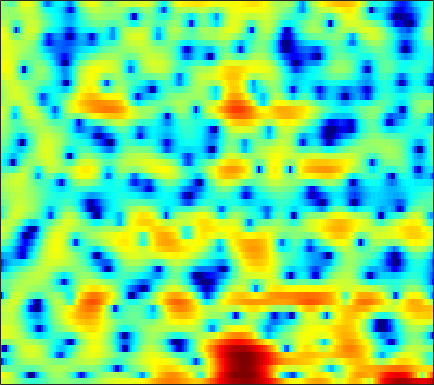

The data file committed next to this chart (first rows):
3.1283, 3.0957, 2.9263, 2.6249, 2.3105, 1.7846, 1.1542, 0.62206, -0.13819, -0.90689, -1.6166, -2.089, -2.6126, -3.0223, -3.2207, -3.3393, -3.2748, -3.1134, -2.7845, -2.3508, -1.8499, -1.473, -0.99549, -0.56793
5.244, 4.835, 4.204, 3.46, 2.816, 1.835, 0.6928, -0.287, -1.785, -3.584, -5.833, -7.992, -12.05, -19.58, -31.55, -16.41, -10.77, -8.146, -5.615, -3.73, -2.263, -1.373, -0.4266, 0.2844
-0.3307, -0.6666, -0.8917, -0.9408, -0.9251, -0.8964, -0.9065, -0.9544, -1.077, -1.239, -1.416, -1.549, -1.679, -1.71, -1.649, -1.455, -1.143, -0.8482, -0.4163, 0.02813, 0.4587, 0.7572, 1.099, 1.374
-14.86, -11.94, -8.177, -5.531, -4.067, -2.575, -1.444, -0.782, -0.07504, 0.4755, 0.9067, 1.164, 1.423, 1.616, 1.716, 1.79, 1.802, 1.772, 1.667, 1.496, 1.27, 1.066, 0.7598, 0.4263
-3.486, -3.723, -3.625, -3.101, -2.517, -1.586, -0.5926, 0.1226, 0.9881, 1.73, 2.333, 2.694, 3.043, 3.247, 3.299, 3.231, 3.019, 2.761, 2.269, 1.592, 0.7081, -0.1172, -1.471, -3.201
-10.46, -17.23, -18.06, -9.518, -6.154, -3.202, -1.134, 0.05756, 1.291, 2.204, 2.858, 3.202, 3.482, 3.598, 3.578, 3.416, 3.121, 2.815, 2.275, 1.569, 0.6901, -0.08106, -1.276, -2.639
0.7746, 0.4751, 0.3146, 0.4279, 0.6612, 1.073, 1.506, 1.799, 2.097, 2.268, 2.3, 2.24, 2.046, 1.76, 1.491, 1.079, 0.6383, 0.3048, -0.1472, -0.5871, -1.042, -1.404, -1.938, -2.549
3.856, 3.73, 3.572, 3.411, 3.283, 3.094, 2.854, 2.618, 2.205, 1.668, 0.9812, 0.3599, -0.6338, -1.807, -2.796, -4.206, -5.531, -6.285, -6.663, -6.288, -5.488, -4.829, -4.031, -3.422
3.809, 3.801, 3.741, 3.603, 3.436, 3.116, 2.678, 2.256, 1.566, 0.7163, -0.3242, -1.243, -2.726, -4.562, -6.255, -9.127, -13.16, -17.04, -18, -13.1, -9.343, -7.301, -5.191, -3.562
2.164, 2.434, 2.648, 2.683, 2.589, 2.301, 1.836, 1.383, 0.6428, -0.2591, -1.311, -2.173, -3.398, -4.644, -5.518, -6.539, -7.29, -7.581, -7.494, -6.828, -5.775, -4.872, -3.618, -2.368
1.354, 1.889, 2.311, 2.453, 2.403, 2.122, 1.616, 1.081, 0.1461, -1.039, -2.46, -3.629, -5.308, -7.012, -8.188, -9.38, -9.841, -9.632, -8.775, -7.435, -5.925, -4.752, -3.201, -1.768
2.244, 2.526, 2.809, 2.939, 2.924, 2.711, 2.212, 1.627, 0.5262, -0.9615, -2.932, -4.785, -7.891, -12.09, -16.31, -25.48, -31.11, -21.6, -15.59, -11.28, -7.995, -5.946, -3.586, -1.635
0.4023, 0.6801, 1.466, 2.362, 2.908, 3.345, 3.401, 3.182, 2.528, 1.44, -0.1973, -1.772, -4.33, -7.536, -10.42, -15.07, -21.55, -24.09, -16.01, -10.23, -6.284, -4.005, -1.666, -0.007513
-16.71, -9.121, -3.771, -0.7562, 0.7028, 1.987, 2.73, 3.003, 3.025, 2.683, 2.07, 1.45, 0.4602, -0.6658, -1.473, -2.335, -2.9, -3.018, -2.685, -1.962, -1.172, -0.5599, 0.2031, 0.7291
-2.259, -2.083, -1.46, -0.6416, -0.02859, 0.7077, 1.293, 1.61, 1.867, 1.961, 1.948, 1.839, 1.611, 1.346, 1.137, 0.8693, 0.6532, 0.5243, 0.3814, 0.2743, 0.1476, 0.009646, -0.2924, -0.7327
-1.669, -1.542, -1.227, -0.7996, -0.4375, 0.06906, 0.5481, 0.8676, 1.242, 1.556, 1.776, 1.899, 2.017, 2.084, 2.09, 2.046, 1.967, 1.872, 1.674, 1.373, 0.9782, 0.5645, -0.1945, -1.225
-4.8, -4.351, -3.654, -2.906, -2.338, -1.635, -0.9924, -0.5481, 0.001671, 0.4878, 0.9007, 1.197, 1.55, 1.849, 2.044, 2.259, 2.393, 2.437, 2.418, 2.276, 1.982, 1.66, 1.081, 0.2789
-11.85, -10.07, -8.091, -6.534, -5.587, -4.595, -3.801, -3.291, -2.697, -2.14, -1.565, -1.115, -0.5072, 0.09329, 0.5474, 1.129, 1.626, 1.937, 2.275, 2.503, 2.58, 2.563, 2.443, 2.176
-14.22, -12.2, -10.12, -8.703, -8, -7.412, -7.118, -7.041, -6.985, -6.801, -6.261, -5.645, -4.578, -3.332, -2.392, -1.215, -0.1328, 0.6008, 1.428, 2.103, 2.645, 2.945, 3.201, 3.341
-9.428, -8.833, -8.268, -8.047, -8.191, -8.772, -9.939, -11.29, -13.77, -16.98, -17.71, -15.15, -11.28, -8.102, -6.151, -4.002, -2.189, -1.004, 0.3494, 1.464, 2.391, 2.954, 3.521, 3.924
-4.731, -4.68, -4.9, -5.443, -6.081, -7.309, -9.027, -10.58, -13.03, -15.45, -16.03, -15.06, -12.68, -10.09, -8.3, -6.031, -3.927, -2.517, -0.8192, 0.6756, 1.898, 2.664, 3.519, 4.108
-0.1284, -0.4713, -1.129, -2.049, -2.907, -4.349, -6.047, -7.507, -9.682, -11.83, -13.93, -15.13, -15.14, -13.34, -11.5, -8.919, -6.346, -4.605, -2.521, -0.6413, 0.9647, 1.955, 3.07, 3.885
2.779, 2.28, 1.488, 0.4814, -0.439, -1.896, -3.732, -5.423, -8.141, -11.63, -16.4, -21.17, -24.21, -19.3, -16.57, -13.19, -10.2, -8.035, -5.218, -2.861, -0.8494, 0.4495, 1.818, 2.849
3.482, 3.141, 2.617, 1.969, 1.357, 0.325, -0.9877, -2.16, -4.064, -6.176, -8.602, -10.58, -13.38, -17.22, -22.55, -28.22, -15.89, -11.45, -7.467, -4.603, -2.521, -1.263, 0.06388, 1.148
1.622, 1.869, 2.215, 2.445, 2.477, 2.274, 1.825, 1.308, 0.3719, -0.7628, -2.132, -3.184, -4.799, -6.221, -7.104, -7.403, -6.756, -5.942, -4.752, -3.905, -3.256, -2.949, -2.539, -1.813
-5.49, -2.795, -0.2715, 1.381, 2.219, 2.92, 3.242, 3.265, 3.1, 2.675, 2.14, 1.651, 0.9514, 0.2645, -0.2156, -0.7941, -1.338, -1.775, -2.515, -3.672, -5.447, -7.509, -11.46, -13.83
-4.728, -3.061, -1.084, 0.4802, 1.369, 2.248, 2.801, 3.049, 3.182, 3.13, 2.915, 2.66, 2.263, 1.746, 1.333, 0.6726, -0.07666, -0.7393, -1.816, -3.107, -4.758, -6.09, -7.88, -8.383
-1.456, -0.8653, -0.03873, 0.7387, 1.256, 1.822, 2.234, 2.446, 2.58, 2.597, 2.466, 2.306, 1.985, 1.581, 1.21, 0.6598, 0.02551, -0.4941, -1.236, -2, -2.766, -3.293, -3.804, -4.084
-0.0979, 0.2888, 0.7976, 1.259, 1.571, 1.911, 2.17, 2.292, 2.359, 2.317, 2.175, 2.012, 1.688, 1.308, 0.9589, 0.4741, -0.0662, -0.4775, -1.041, -1.617, -2.165, -2.571, -3.034, -3.483
0.7834, 1.084, 1.469, 1.821, 2.049, 2.296, 2.47, 2.531, 2.55, 2.437, 2.227, 1.985, 1.587, 1.101, 0.7043, 0.1406, -0.4101, -0.8063, -1.297, -1.777, -2.244, -2.63, -3.232, -3.929
1.157, 1.47, 1.868, 2.242, 2.485, 2.76, 2.94, 3.026, 3.03, 2.913, 2.613, 2.268, 1.655, 0.8316, 0.1423, -0.849, -1.692, -2.154, -2.425, -2.421, -2.406, -2.496, -2.919, -3.754
-0.1378, 0.4747, 1.158, 1.665, 1.973, 2.326, 2.651, 2.885, 3.096, 3.191, 3.036, 2.724, 1.905, 0.5571, -0.9428, -3.741, -7.681, -9.819, -7.673, -4.346, -2.183, -1.235, -0.6416, -0.7918
-4.3, -3.156, -2.456, -2.462, -2.661, -2.772, -2.251, -1.471, -0.251, 0.7896, 1.481, 1.694, 1.505, 0.7879, -0.1714, -1.953, -3.983, -4.816, -3.702, -1.623, 0.217, 1.171, 2, 2.283
-4.775, -4.956, -5.963, -8.25, -11.46, -21.8, -17.3, -10.65, -6.025, -3.33, -1.56, -0.6785, 0.1508, 0.6068, 0.7832, 0.9013, 1.037, 1.227, 1.61, 2.135, 2.642, 2.966, 3.203, 3.223
-3.005, -3.591, -4.662, -5.962, -6.973, -7.989, -7.98, -7.343, -6.104, -4.788, -3.507, -2.623, -1.465, -0.4501, 0.2577, 1.076, 1.782, 2.254, 2.778, 3.213, 3.499, 3.613, 3.571, 3.333
-1.393, -1.833, -2.556, -3.409, -4.101, -5.049, -5.967, -6.628, -7.284, -7.526, -6.998, -5.995, -4.35, -2.567, -1.351, 0.08799, 1.253, 1.962, 2.72, 3.245, 3.577, 3.672, 3.638, 3.361
-0.1885, -0.5308, -1.172, -2.051, -2.875, -4.238, -6.081, -7.946, -11.62, -19.08, -22.31, -13.64, -8.065, -4.572, -2.696, -0.7502, 0.7058, 1.556, 2.41, 2.996, 3.344, 3.469, 3.467, 3.27
0.7134, 0.4076, -0.1761, -0.9507, -1.652, -2.757, -4.013, -5.077, -6.5, -7.51, -7.448, -6.522, -4.801, -2.994, -1.748, -0.3733, 0.7385, 1.384, 2.038, 2.474, 2.7, 2.767, 2.693, 2.5
1.522, 1.151, 0.5405, -0.1541, -0.707, -1.425, -2.068, -2.428, -2.763, -2.776, -2.502, -2.125, -1.442, -0.6809, -0.1142, 0.5685, 1.119, 1.422, 1.686, 1.78, 1.737, 1.608, 1.353, 1.024
2.514, 1.95, 1.065, 0.07343, -0.6818, -1.577, -2.184, -2.287, -2.048, -1.464, -0.7354, -0.2081, 0.4955, 1.066, 1.391, 1.705, 1.831, 1.821, 1.645, 1.288, 0.7816, 0.3062, -0.3705, -1.089
3.648, 2.928, 1.635, -0.1839, -2.016, -5.188, -8.062, -7.715, -4.546, -1.786, 0.2184, 1.269, 2.261, 2.837, 3.038, 3.059, 2.795, 2.473, 1.831, 0.9814, -0.1054, -1.133, -2.84, -5.006
3.128, 2.882, 2.163, 0.8309, -0.6355, -3.152, -5.354, -4.981, -2.46, -0.02605, 1.697, 2.587, 3.203, 3.357, 3.199, 2.621, 1.759, 0.9404, -0.2422, -1.37, -2.504, -3.409, -5.048, -7.509
0.439, 1.284, 1.882, 2.046, 1.99, 1.83, 1.774, 1.832, 2.154, 2.531, 2.813, 2.879, 2.67, 2.057, 1.289, -0.2165, -2.357, -4.465, -7.74, -10.09, -9.595, -8.35, -6.992, -6.18
-0.3424, 0.7278, 1.763, 2.461, 2.808, 3.088, 3.25, 3.308, 3.299, 3.203, 2.964, 2.639, 2.041, 1.119, 0.1384, -1.57, -3.937, -6.335, -10.27, -13.37, -11.67, -9.488, -7.27, -5.855
0.5095, 1.257, 2.077, 2.673, 2.976, 3.208, 3.252, 3.216, 3.031, 2.753, 2.382, 2.047, 1.489, 0.8122, 0.2096, -0.7492, -1.835, -2.683, -3.715, -4.452, -4.784, -4.791, -4.714, -4.665
1.299, 1.976, 2.649, 3.049, 3.178, 3.142, 2.882, 2.559, 2.052, 1.5, 1.01, 0.7439, 0.4624, 0.2606, 0.1509, -0.05824, -0.3551, -0.5931, -0.9819, -1.421, -1.857, -2.227, -2.799, -3.493
2.519, 3.156, 3.68, 3.837, 3.718, 3.227, 2.372, 1.454, -0.04532, -1.694, -2.958, -3.252, -2.647, -1.608, -0.8899, -0.1354, 0.319, 0.4655, 0.448, 0.2233, -0.2023, -0.652, -1.39, -2.326
3.877, 4.338, 4.634, 4.563, 4.25, 3.439, 2.095, 0.6499, -2.158, -6.799, -17.27, -18.71, -8.006, -3.84, -2.014, -0.4717, 0.4062, 0.7243, 0.836, 0.6449, 0.1642, -0.346, -1.235, -2.347
4.019, 4.307, 4.459, 4.343, 4.063, 3.415, 2.447, 1.543, 0.1019, -1.398, -2.516, -2.8, -2.421, -1.641, -1.051, -0.4593, -0.1514, -0.1137, -0.2935, -0.7241, -1.385, -2.034, -3.112, -4.414
3.572, 3.793, 3.925, 3.864, 3.699, 3.336, 2.825, 2.387, 1.749, 1.149, 0.6362, 0.3262, 0.05077, -0.145, -0.2969, -0.5665, -0.9661, -1.341, -2.004, -2.837, -3.786, -4.556, -5.645, -6.866
3.483, 3.66, 3.747, 3.675, 3.538, 3.278, 2.958, 2.68, 2.317, 1.956, 1.606, 1.34, 0.9443, 0.4801, 0.04808, -0.6622, -1.56, -2.377, -3.647, -5.061, -6.526, -7.534, -8.64, -9.415
3.956, 4.007, 3.895, 3.624, 3.342, 2.915, 2.518, 2.276, 2.07, 1.957, 1.885, 1.818, 1.609, 1.21, 0.7534, -0.1156, -1.336, -2.565, -4.653, -7.348, -10.73, -13.49, -15.51, -14.26
4.736, 4.577, 4.094, 3.297, 2.503, 1.269, 0.1203, -0.3499, -0.2484, 0.5163, 1.411, 1.955, 2.416, 2.494, 2.301, 1.665, 0.5596, -0.5942, -2.644, -5.455, -9.197, -12.45, -14.81, -12.82
4.352, 4.139, 3.447, 2.138, 0.6257, -2.515, -8.401, -18.62, -9.819, -3.339, -0.06887, 1.441, 2.708, 3.332, 3.452, 3.224, 2.598, 1.912, 0.7371, -0.6431, -2.066, -3.049, -4.077, -4.743
2.041, 2.129, 1.853, 1.156, 0.3601, -0.9534, -2.278, -2.758, -2.318, -0.9615, 0.4996, 1.426, 2.296, 2.784, 2.905, 2.79, 2.407, 1.964, 1.212, 0.3438, -0.5606, -1.225, -2.021, -2.78
0.4909, 0.8054, 0.9581, 0.9146, 0.7994, 0.6368, 0.5758, 0.6225, 0.8791, 1.297, 1.781, 2.108, 2.406, 2.499, 2.43, 2.133, 1.622, 1.12, 0.3401, -0.5106, -1.375, -1.978, -2.733, -3.387
0.4714, 0.5919, 0.6308, 0.5914, 0.6024, 0.7248, 1.044, 1.363, 1.887, 2.392, 2.807, 3.007, 3.114, 2.973, 2.698, 2.087, 1.195, 0.3623, -0.8962, -2.212, -3.421, -4.149, -4.817, -5.141
1.028, 0.6029, -0.2623, -1.288, -1.853, -1.785, -0.7247, 0.4291, 1.883, 3.065, 3.873, 4.235, 4.39, 4.169, 3.729, 2.783, 1.386, 0.0003572, -2.376, -5.466, -9.066, -11.13, -10.66, -8.619
